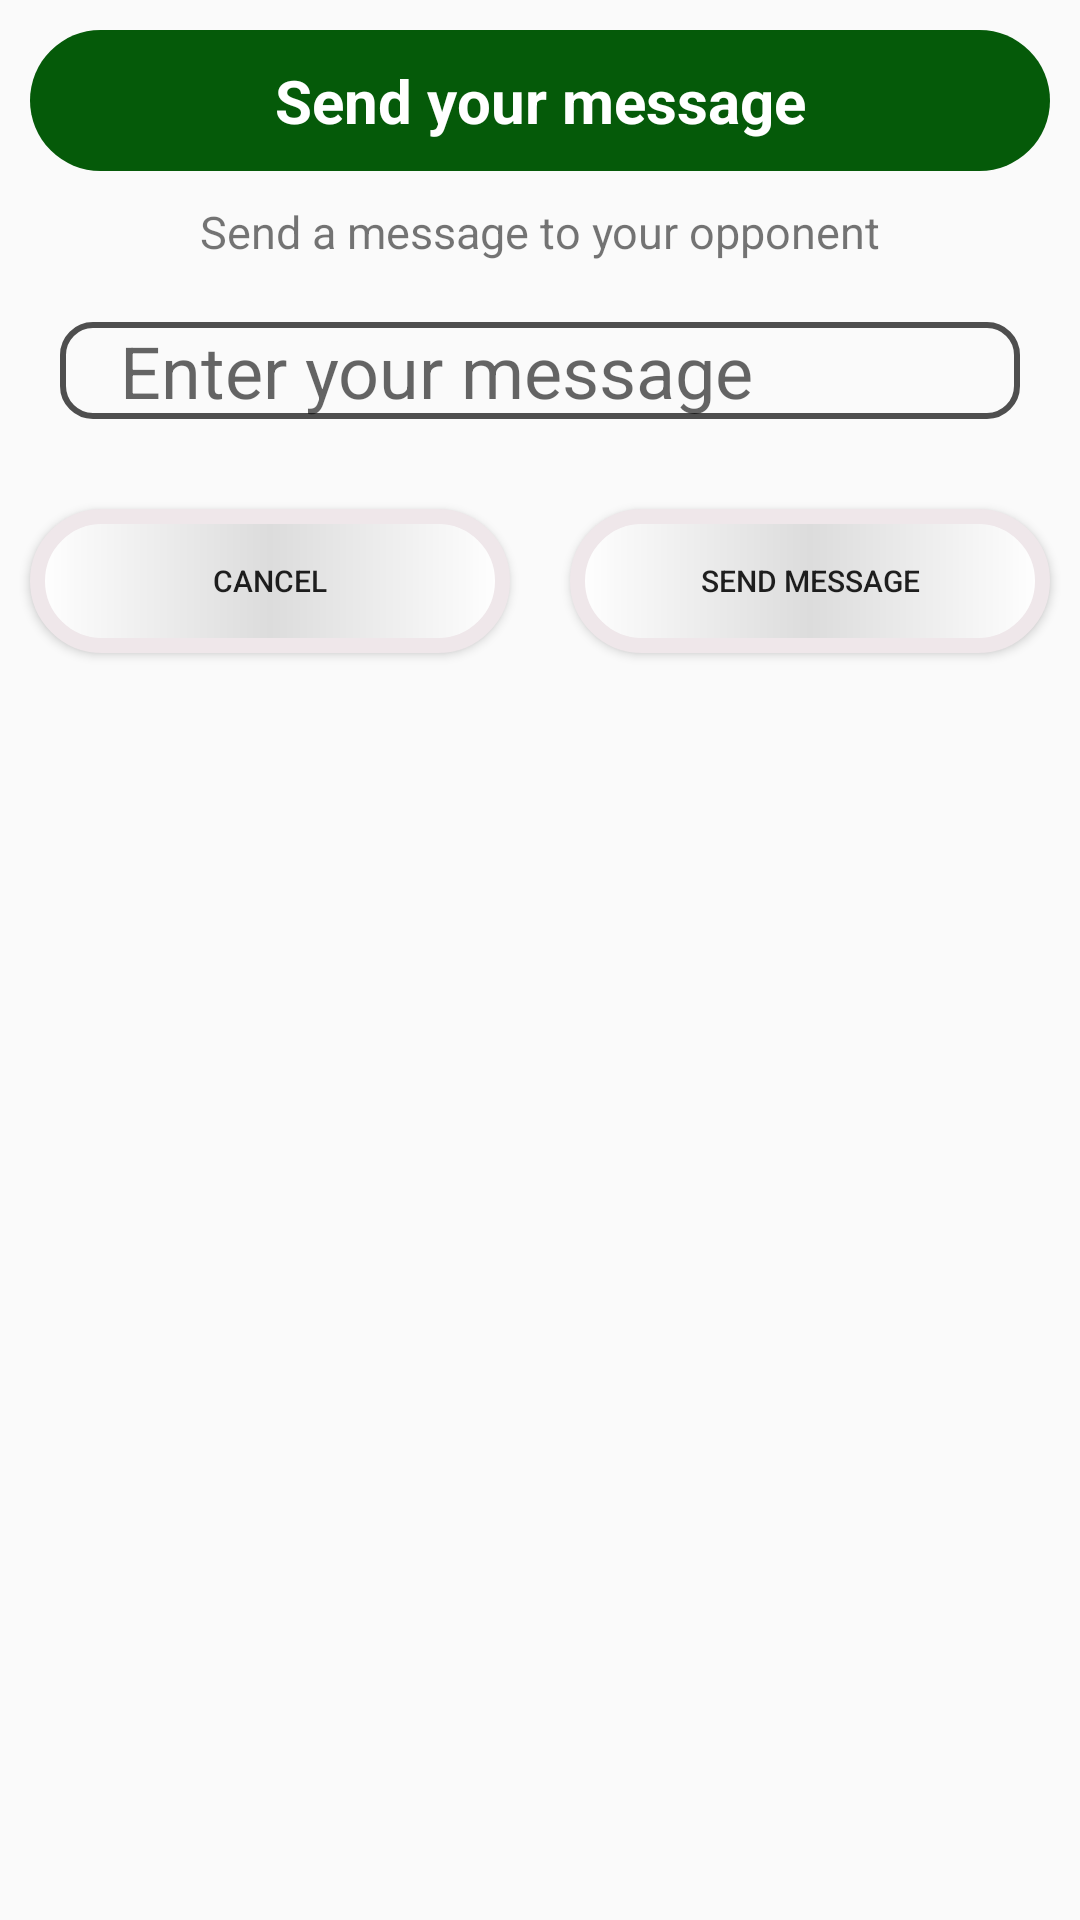

This screen was rendered from an Android layout file. Write that file and the resources it references.
<!-- AndroidManifest.xml: application theme Theme.CaroProject -->
<!-- res/layout/screen_message_in_game.xml -->
<?xml version="1.0" encoding="utf-8"?>
<LinearLayout xmlns:android="http://schemas.android.com/apk/res/android"
    android:layout_width="300dp"
    android:layout_height="300dp"
    android:orientation="vertical">

    <TextView
        android:id="@+id/txtDisplayTitle"
        android:layout_width="match_parent"
        android:layout_height="wrap_content"
        android:text="Send your message"
        android:textAlignment="center"
        android:padding="10dp"
        android:textStyle="bold"
        android:textSize="20dp"
        android:layout_margin="10dp"
        android:background="@drawable/green_circle"
        android:textColor="@color/white"
        />
    <TextView
        android:layout_width="match_parent"
        android:layout_height="wrap_content"
        android:text="Send a message to your opponent"
        android:textAlignment="center"
        android:textSize="15dp"
        />
    <EditText
        android:id="@+id/editMessage"
        android:layout_width="match_parent"
        android:layout_height="wrap_content"
        android:textSize="24sp"
        android:layout_margin="20dp"
        android:paddingStart="20dp"
        android:paddingEnd="20dp"
        android:inputType="text"
        android:gravity="start"
        android:maxLength="60"
        android:background="@drawable/custom_edittext"
        android:hint="Enter your message" />
    <LinearLayout
        android:layout_width="match_parent"
        android:layout_height="match_parent"
        android:orientation="horizontal">
        <Button
            android:id="@+id/btnCancel"
            android:layout_width="0dp"
            android:layout_weight="1"
            android:background="@drawable/custom_button_1"
            android:textSize="10dp"
            android:layout_margin="10dp"
            android:layout_height="wrap_content"
            android:text="Cancel" />
        <Button
            android:id="@+id/btnSendMessage"
            android:layout_width="0dp"
            android:layout_weight="1"
            android:textSize="10dp"
            android:background="@drawable/custom_button_1"
            android:layout_margin="10dp"
            android:layout_height="wrap_content"
            android:text="Send Message" />
    </LinearLayout>


</LinearLayout>
<!-- resources referenced by this layout -->
<resources>
  <color name="white">#FFFFFFFF</color>
  <!-- drawable custom_button_1 (drawable) -->
  <?xml version="1.0" encoding="utf-8"?>
  <shape xmlns:android="http://schemas.android.com/apk/res/android">
      <solid
          android:color="#D8B95D"/>
      <stroke
          android:width="5dp"
          android:color="#EFE7EA"/>
      <corners
          android:radius="200dp"/>
      <padding
          android:top="6dp"
          android:left="6dp"
          android:bottom="6dp"
          android:right="6dp"/>
      <gradient
          android:startColor="#ffffffff"
          android:centerColor="#ffdcdcdc"
          android:type="linear"
          android:endColor="#ffffffff"/>
  
  </shape>
  <!-- drawable custom_edittext (drawable) -->
  <?xml version="1.0" encoding="utf-8"?>
  <shape xmlns:android="http://schemas.android.com/apk/res/android">
      <stroke
          android:width="2dp"
          android:color="@color/word_color_gray"/>
      <corners
          android:radius="10dp"/>
  
  </shape>
  <!-- drawable green_circle (drawable) -->
  <?xml version="1.0" encoding="utf-8"?>
  <shape xmlns:android="http://schemas.android.com/apk/res/android">
      <solid
          android:color="#055A09"/>
      <corners
          android:radius="999dp"/>
  </shape>
  <style name="Theme.CaroProject" parent="Base.Theme.CaroProject" />
  <color name="word_color_gray">#4E4E4E</color>
  <style name="Base.Theme.CaroProject" parent="Theme.AppCompat.DayNight.NoActionBar">
          
          
      </style>
</resources>
